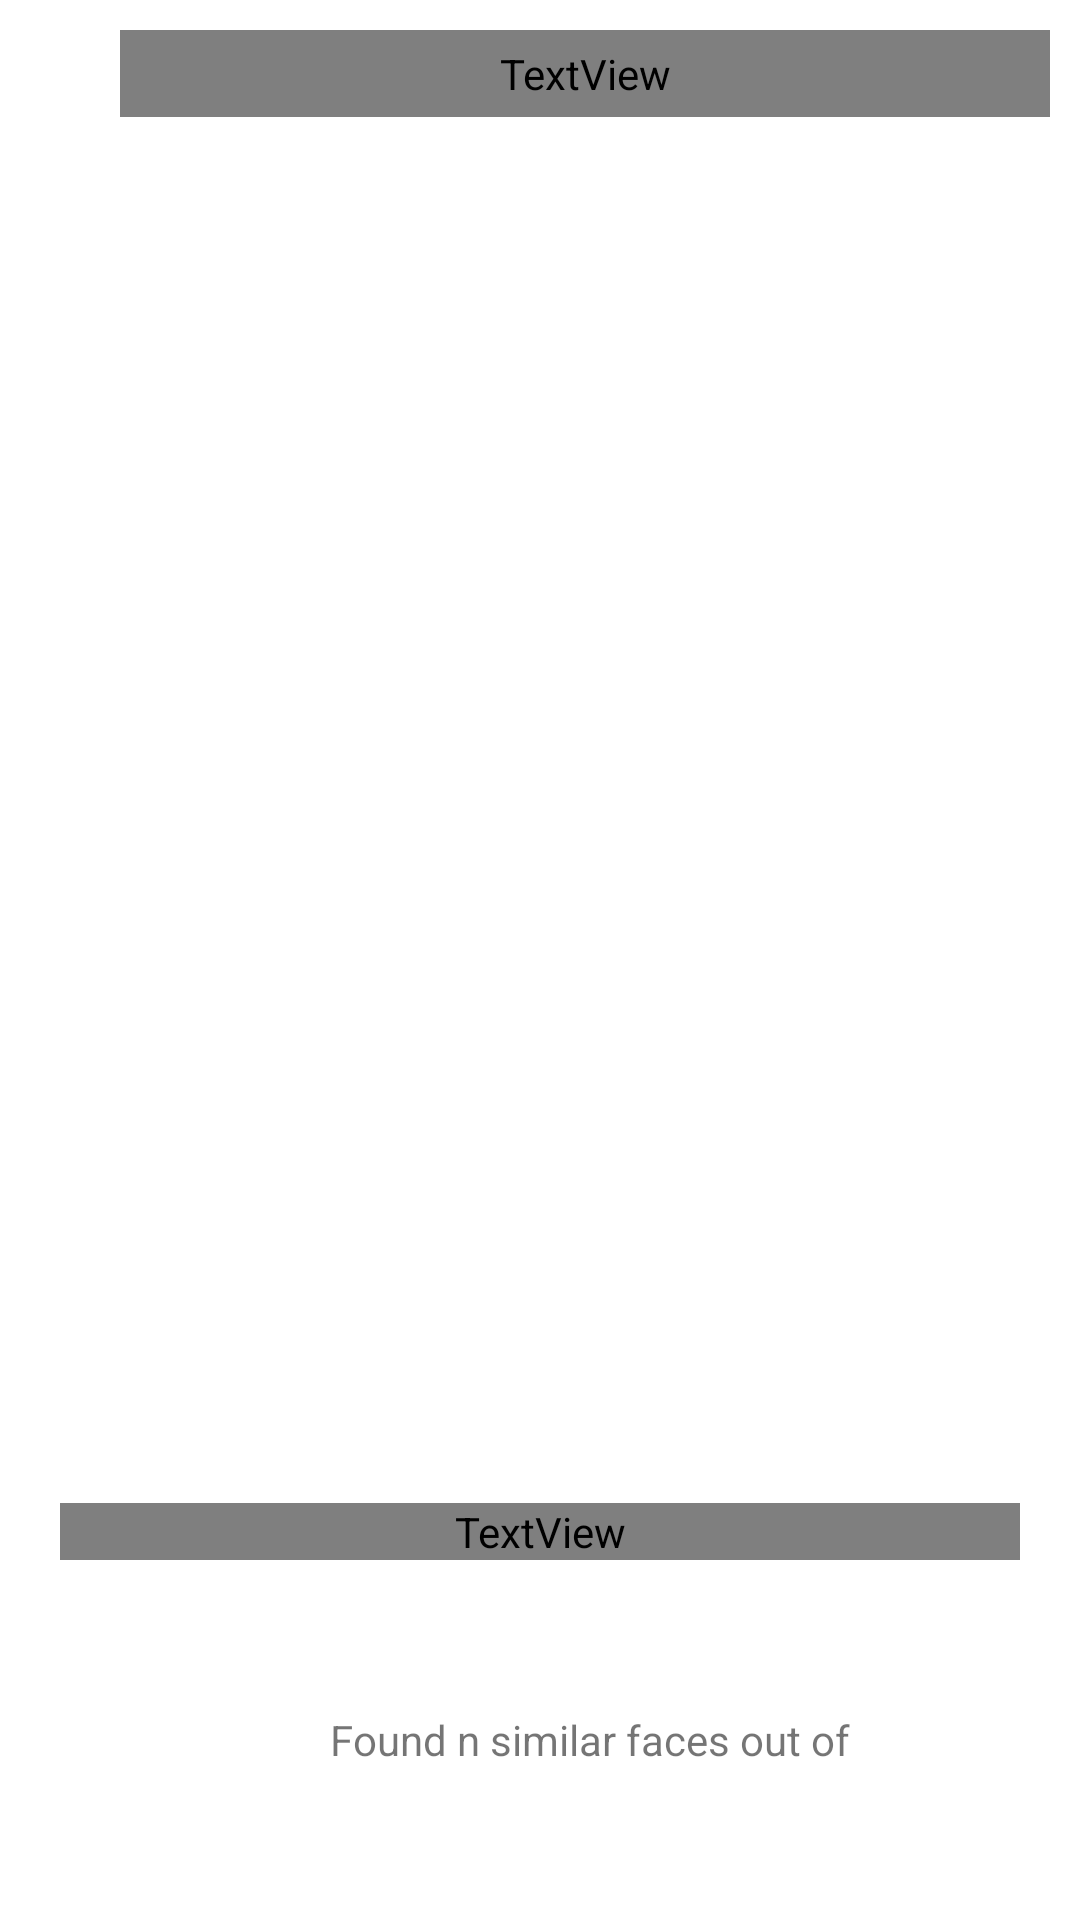

Android layout source for this screen:
<!-- AndroidManifest.xml: application theme Theme.FaceRec -->
<!-- res/layout/activity_find_results.xml -->
<?xml version="1.0" encoding="utf-8"?>
<androidx.constraintlayout.widget.ConstraintLayout xmlns:android="http://schemas.android.com/apk/res/android"
    xmlns:tools="http://schemas.android.com/tools"
    xmlns:app="http://schemas.android.com/apk/res-auto"
    android:id="@+id/container"
    android:layout_width="match_parent"
    android:layout_height="match_parent"
    tools:context=".FindResultsActivity"
    android:background="?attr/colorSurface">

    <LinearLayout
        android:id="@+id/topText"
        android:layout_width="match_parent"
        android:layout_height="wrap_content"
        app:layout_constraintEnd_toEndOf="parent"
        app:layout_constraintStart_toStartOf="parent"
        app:layout_constraintTop_toTopOf="parent">

        <ImageButton
            android:id="@+id/back_button"
            android:layout_width="20dp"
            android:layout_height="20dp"
            android:background="@drawable/baseline_arrow_back_ios_24"
            android:backgroundTint="@color/md_theme_onSurfaceVariant"
            android:layout_gravity="center"
            android:layout_marginStart="10dp"/>

        <TextView
            android:id="@+id/page_title"
            android:layout_width="match_parent"
            android:layout_height="wrap_content"
            android:layout_margin="10dp"
            android:fontFamily="@font/roboto_light"
            android:padding="5dp"
            android:text="Find results for face"
            android:textSize="24sp"
            app:layout_constraintEnd_toEndOf="parent"
            app:layout_constraintStart_toStartOf="parent"
            app:layout_constraintTop_toTopOf="parent" />
    </LinearLayout>

    <androidx.recyclerview.widget.RecyclerView
        android:id="@+id/matchesRecyclerView"
        android:layout_width="match_parent"
        android:layout_height="0dp"
        android:padding="16dp"
        app:layout_constraintBottom_toTopOf="@+id/addLayout"
        app:layout_constraintEnd_toEndOf="parent"
        app:layout_constraintStart_toStartOf="parent"
        app:layout_constraintTop_toBottomOf="@+id/topText"
        tools:listitem="@layout/item_match_find" />

    <LinearLayout
        android:id="@+id/addLayout"
        android:layout_width="match_parent"
        android:layout_height="wrap_content"
        app:layout_constraintEnd_toEndOf="parent"
        app:layout_constraintStart_toStartOf="parent"
        app:layout_constraintBottom_toBottomOf="parent"
        android:background="@drawable/top_corner_round"
        android:backgroundTint="?attr/colorSurfaceContainer"
        android:padding="10dp"
        android:orientation="vertical">

        <TextView
            android:layout_width="match_parent"
            android:layout_height="wrap_content"
            android:layout_margin="10dp"
            android:fontFamily="@font/roboto_light"
            android:text="Results information for face"
            android:textSize="16sp"
            app:layout_constraintEnd_toEndOf="parent"
            app:layout_constraintStart_toStartOf="parent"
            app:layout_constraintTop_toTopOf="parent" />

        <LinearLayout
            android:layout_width="match_parent"
            android:layout_height="wrap_content"
            android:layout_margin="10dp">
            <ImageView
                android:id="@+id/faceToFind"
                android:layout_width="80dp"
                android:layout_height="80dp"
                android:layout_marginEnd="10dp"
                />
            <TextView
                android:id="@+id/faceToFindText"
                android:layout_width="wrap_content"
                android:layout_height="wrap_content"
                android:layout_gravity="center_vertical"
                android:text="Found n similar faces out of "/>
        </LinearLayout>

    </LinearLayout>

</androidx.constraintlayout.widget.ConstraintLayout>
<!-- res/layout/item_match_find.xml (included above) -->
<?xml version="1.0" encoding="utf-8"?>
<LinearLayout xmlns:android="http://schemas.android.com/apk/res/android"
    android:layout_width="match_parent"
    android:layout_height="wrap_content"
    xmlns:app="http://schemas.android.com/apk/res-auto"
    android:orientation="horizontal"
    android:padding="8dp">
        <ImageView
            android:id="@+id/matchImageView"
            android:layout_width="80dp"
            android:layout_height="80dp"
            android:scaleType="centerCrop" />

        <TextView
            android:id="@+id/matchScore"
            android:layout_width="wrap_content"
            android:layout_height="wrap_content"
            android:layout_gravity="center_vertical"
            android:layout_marginStart="16dp"
            android:textSize="16sp" />
</LinearLayout>
<!-- resources referenced by this layout -->
<resources>
  <color name="md_theme_onSurfaceVariant">#3F484A</color>
  <!-- drawable top_corner_round (drawable) -->
  <?xml version="1.0" encoding="utf-8"?>
  <shape xmlns:android="http://schemas.android.com/apk/res/android"
      android:shape="rectangle">
  
      <solid android:color="#FFFFFF"/>
  
      <corners
          android:topLeftRadius="16dp"
          android:topRightRadius="16dp"
          android:bottomLeftRadius="0dp"
          android:bottomRightRadius="0dp" />
  </shape>
  <style name="Theme.FaceRec" parent="Theme.MaterialComponents.DayNight.DarkActionBar">
          
          <item name="colorPrimary">@color/purple_500</item>
          <item name="colorPrimaryVariant">@color/purple_700</item>
          <item name="colorOnPrimary">@color/white</item>
          
          <item name="colorSecondary">@color/teal_200</item>
          <item name="colorSecondaryVariant">@color/teal_700</item>
          <item name="colorOnSecondary">@color/black</item>
          
          <item name="android:statusBarColor">?attr/colorPrimaryVariant</item>
          
      </style>
  <!-- not gathered from this repository: default colours our renderer supplied (Android Studio template values) -->
  <color name="purple_500">#FF6200EE</color>
  <color name="purple_700">#FF3700B3</color>
  <color name="teal_200">#FF03DAC5</color>
  <color name="teal_700">#FF018786</color>
  <color name="black">#FF000000</color>
  <color name="white">#FFFFFFFF</color>
</resources>
